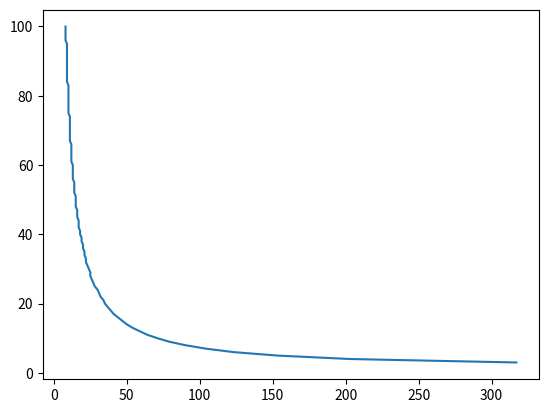

Here is the Python script that generated this plot:
from math import *
import matplotlib.pyplot as plt
import numpy as np

#Betas and Alphas

def alphaN(vm):
    return (0.01*(10.0-(vm+60.0)))/((e**((10.0-(vm+60.0))/10.0))-1.0)
def betaN(vm):
    return 0.125*e**(-(vm+60.0)/80.0)
def alphaM(vm):
    return (0.1*(25.0-(vm+60.0)))/((e**(0.1*(25.0-(vm+60.0))))-1.0)
def betaM(vm):
    return  4.0*e**(-(60.0+vm)/18.0)
def alphaH(vm):
    return 0.07*e**(-(60.0+vm)/20.0)
def betaH(vm):
    return ((e**((30.0-(60.0+vm))/10.0)+1.0))**-1.0

vm= -60

vmvalues=[]
anvalues=[]
bnvalues=[]
amvalues=[]
bmvalues=[]
ahvalues=[]
bhvalues=[]

for i in range (1,112):
    an=alphaN(vm)
    bn=betaN(vm)
    am=alphaM(vm)
    bm=betaM(vm)
    ah=alphaH(vm)
    bh=betaH(vm)
    anvalues.append(an)
    bnvalues.append(bn)
    amvalues.append(am)
    bmvalues.append(bm)
    ahvalues.append(ah)
    bhvalues.append(bh)
    vmvalues.append(vm)
    if vm==-51.0:
        vm=vm+2
    elif vm==-36:
        vm=vm+2
    elif vm==-31:
        vm=vm+2
    else:
        vm=vm+1
 
# n0, m0, and h0
       
def ninfinity(vm1):
    return alphaN(vm1)/(alphaN(vm1)+betaN(vm1))
def minfinity(vm1):
    return alphaM(vm1)/(alphaM(vm1)+betaM(vm1))
def hinfinity(vm1):
    return alphaH(vm1)/(alphaH(vm1)+betaH(vm1))           
n0values=[]
m0values=[]
h0values=[]
vmvalues1=[]
vm1=-60

for i in range (1,112):
    n0=ninfinity(vm1)
    m0=minfinity(vm1)
    h0=hinfinity(vm1)
    n0values.append(n0)
    m0values.append(m0)
    h0values.append(h0)
    vmvalues1.append(vm1)
    if vm1==-51.0:
        vm1=vm1+2
    elif vm1==-36:
        vm1=vm1+2
    elif vm1==-31:
        vm1=vm1+2
    else:
        vm1=vm1+1

# HH

dt=0.01
gnabar=120
gkbar=36
glbar=0.3
Ena=52.4
Ek=-72.1
El=-49.2
v=-60

n=ninfinity(v)
m=minfinity(v)
h=hinfinity(v)
Ik=gkbar*(n**4)*(v-Ek)
Ina=gnabar*(m**3)*h*(v-Ena)
Il=glbar*(v-El)
 
# Interface
duration=[]
strength=[]

Is1=100
dur1=2
while Is1>4:
 while i<600:
    Ik=gkbar*(n**4)*(v-Ek)
    Ina=gnabar*(m**3)*h*(v-Ena)
    Il=glbar*(v-El)
    m=m+dt*(alphaM(v)*(1-m)-betaM(v)*m)
    n=n+dt*(alphaN(v)*(1-n)-betaN(v)*n)
    h=h+dt*(alphaH(v)*(1-h)-betaH(v)*h)
    if i<dur1:
        v=v+dt*(Is1-(Ina+Ik+Il))
    elif i>dur1:
        v=v+dt*(0-(Ina+Ik+Il))
    if v>20:
        duration.append(dur1-1)
        strength.append(Is1)
        print (Is1,dur1-1)
        if Is1==3:
            break
        else:
            Is1-=1
        i=1
        dur1=1
        v=-60
        n=ninfinity(v)
        m=minfinity(v)
        h=hinfinity(v)
        Ik=gkbar*(n**4)*(v-Ek)
        Ina=gnabar*(m**3)*h*(v-Ena)
        Il=glbar*(v-El)
    if i==599:
        i=1
        dur1=dur1+1
        v=-60
        n=ninfinity(v)
        m=minfinity(v)
        h=hinfinity(v)
        Ik=gkbar*(n**4)*(v-Ek)
        Ina=gnabar*(m**3)*h*(v-Ena)
        Il=glbar*(v-El)
    i+=1
    
#Plots

plt.figure(1)
plt.plot (duration, strength)
plt.show()